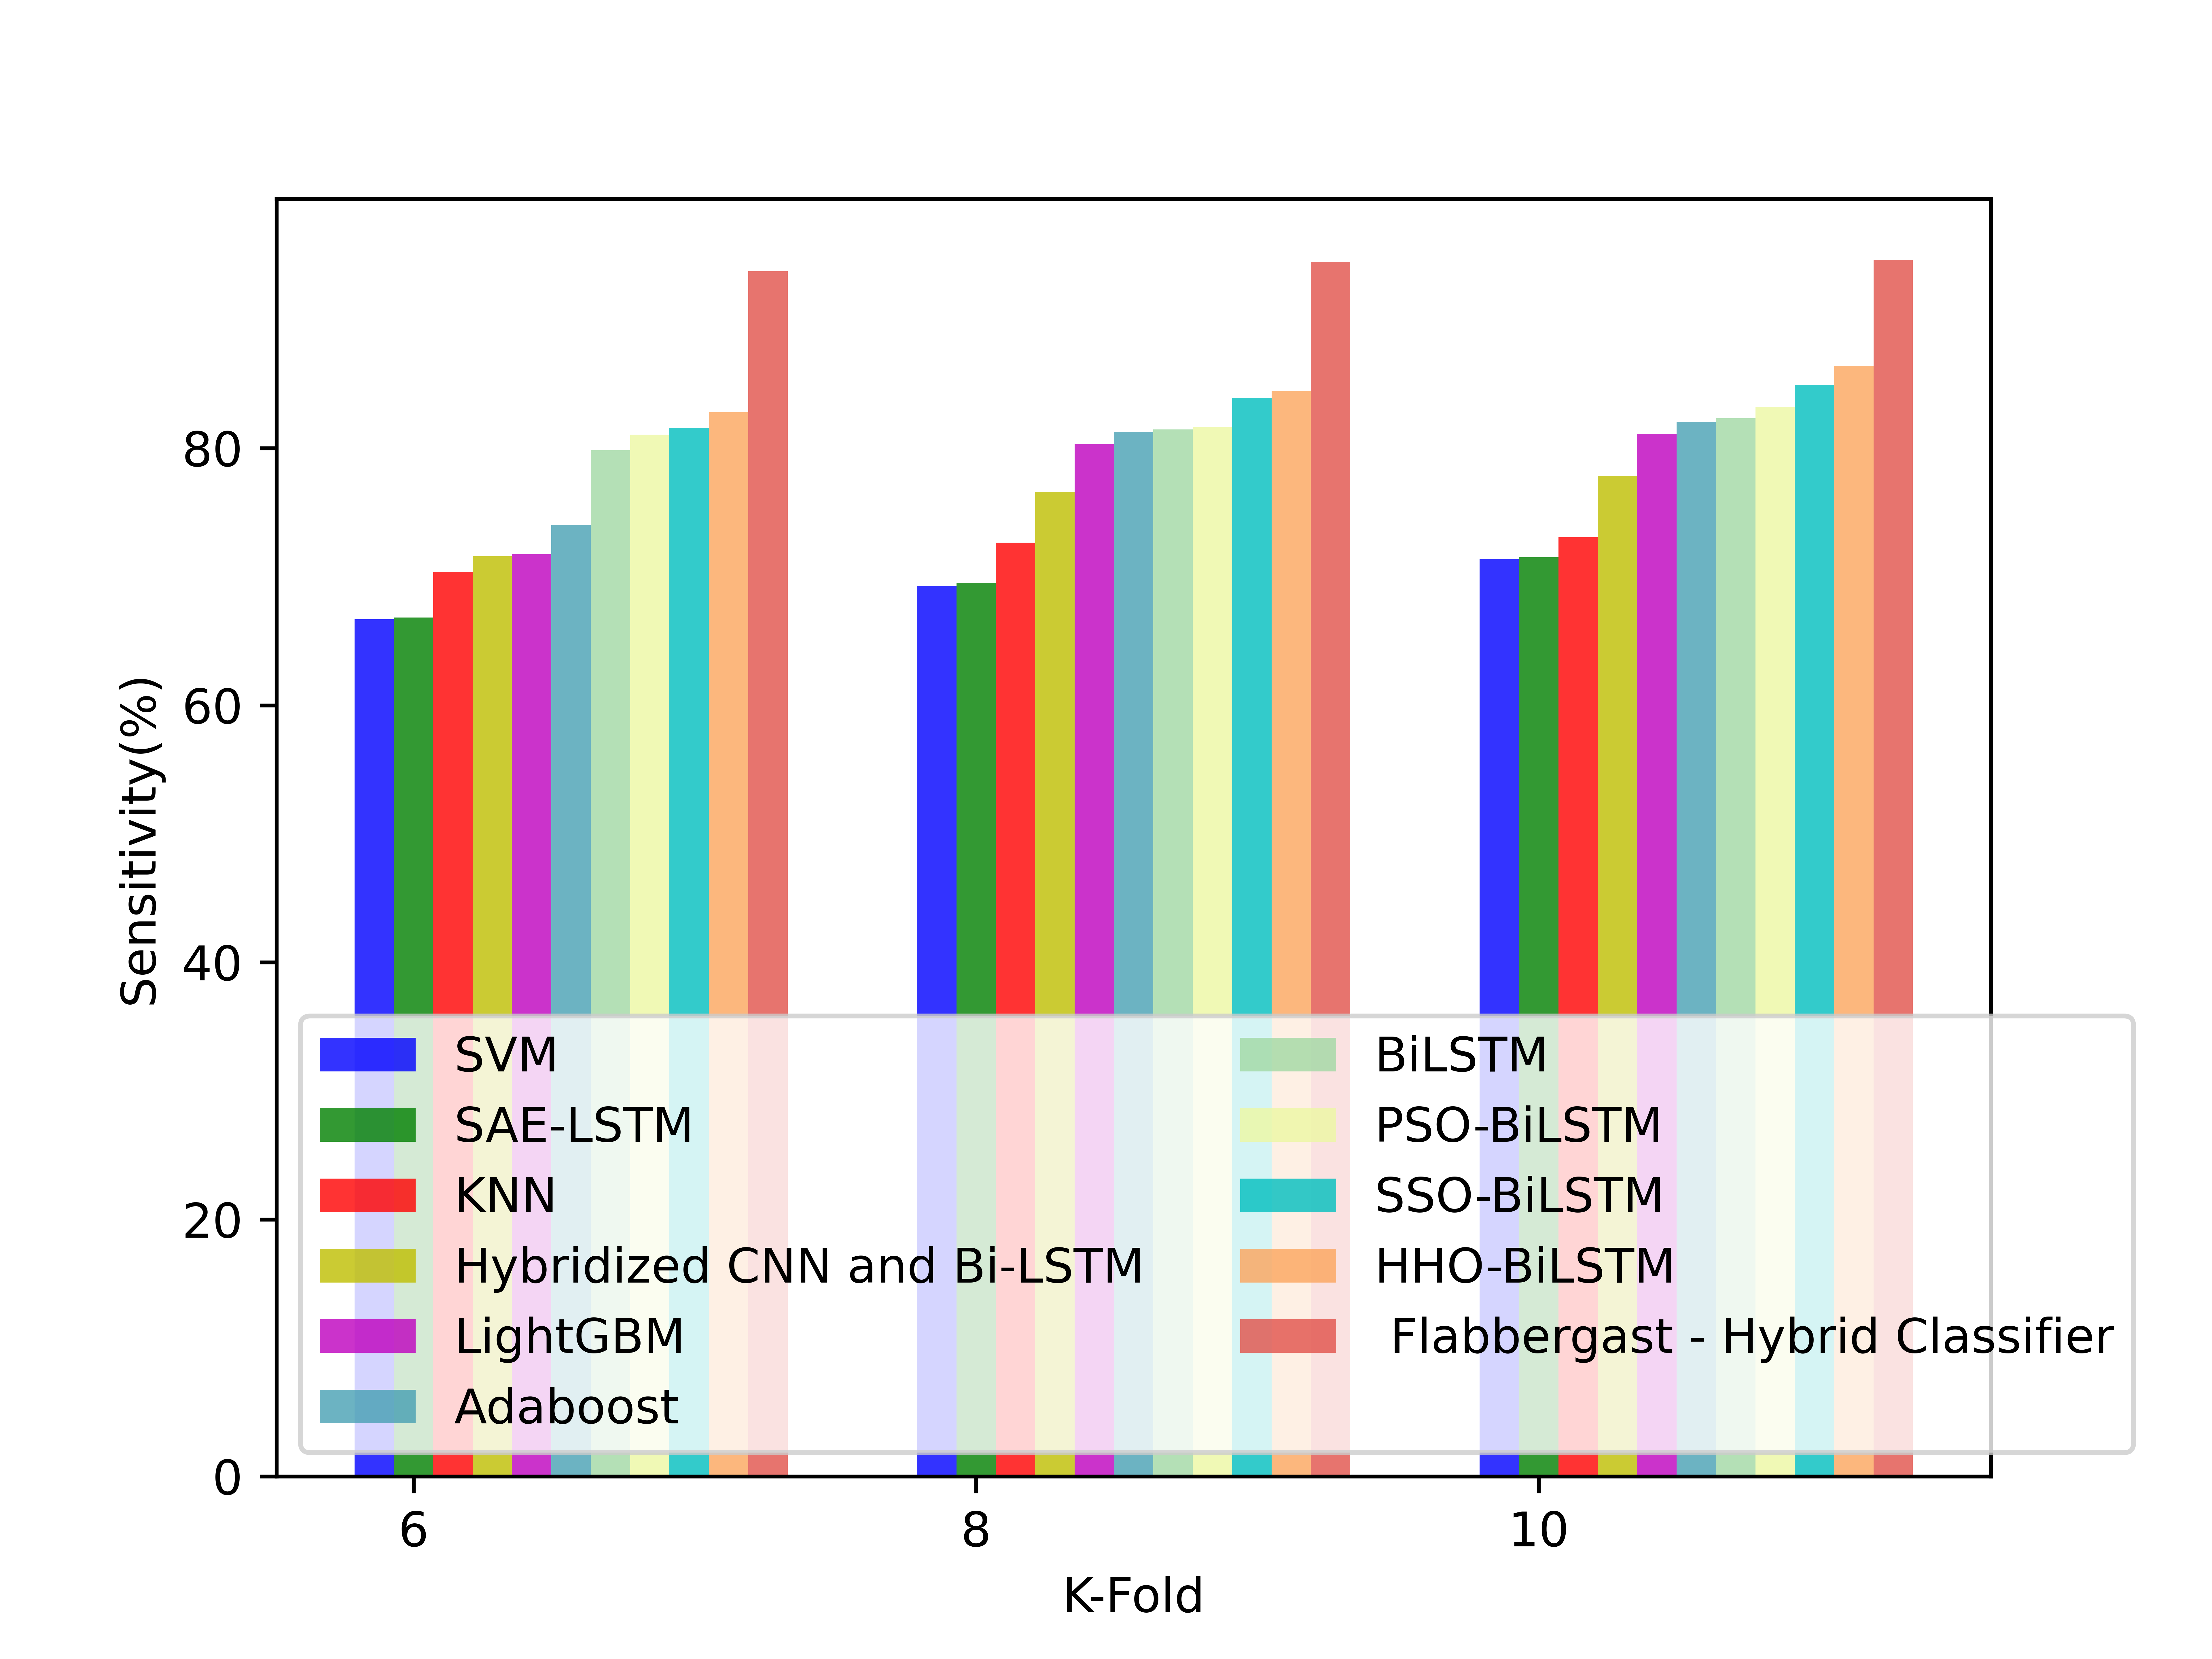

Values plotted in this chart, from the file beside it:
6.669873450000001469e+01, 6.927807058823529474e+01, 7.136016840000000627e+01
6.683527782000000173e+01, 6.950839588235294286e+01, 7.150622219999999629e+01
7.037205423529412940e+01, 7.265567000000000064e+01, 7.308790400000000886e+01
7.160374941176470998e+01, 7.662236600000001374e+01, 7.783868339999999364e+01
7.175026941176470530e+01, 8.032865600000000939e+01, 8.110387999999998954e+01
7.399100000000001387e+01, 8.126039000000000101e+01, 8.207690600000000813e+01
7.985571764705883879e+01, 8.145020000000000948e+01, 8.232665599999999984e+01
8.106235294117647072e+01, 8.164001000000000374e+01, 8.320577600000001439e+01
8.158339999999999748e+01, 8.392489109999999641e+01, 8.493004999999999427e+01
8.279787058823529833e+01, 8.444457089999998800e+01, 8.641250100000000600e+01
9.375788000000000011e+01, 9.451163529411765296e+01, 9.465031999999999357e+01
